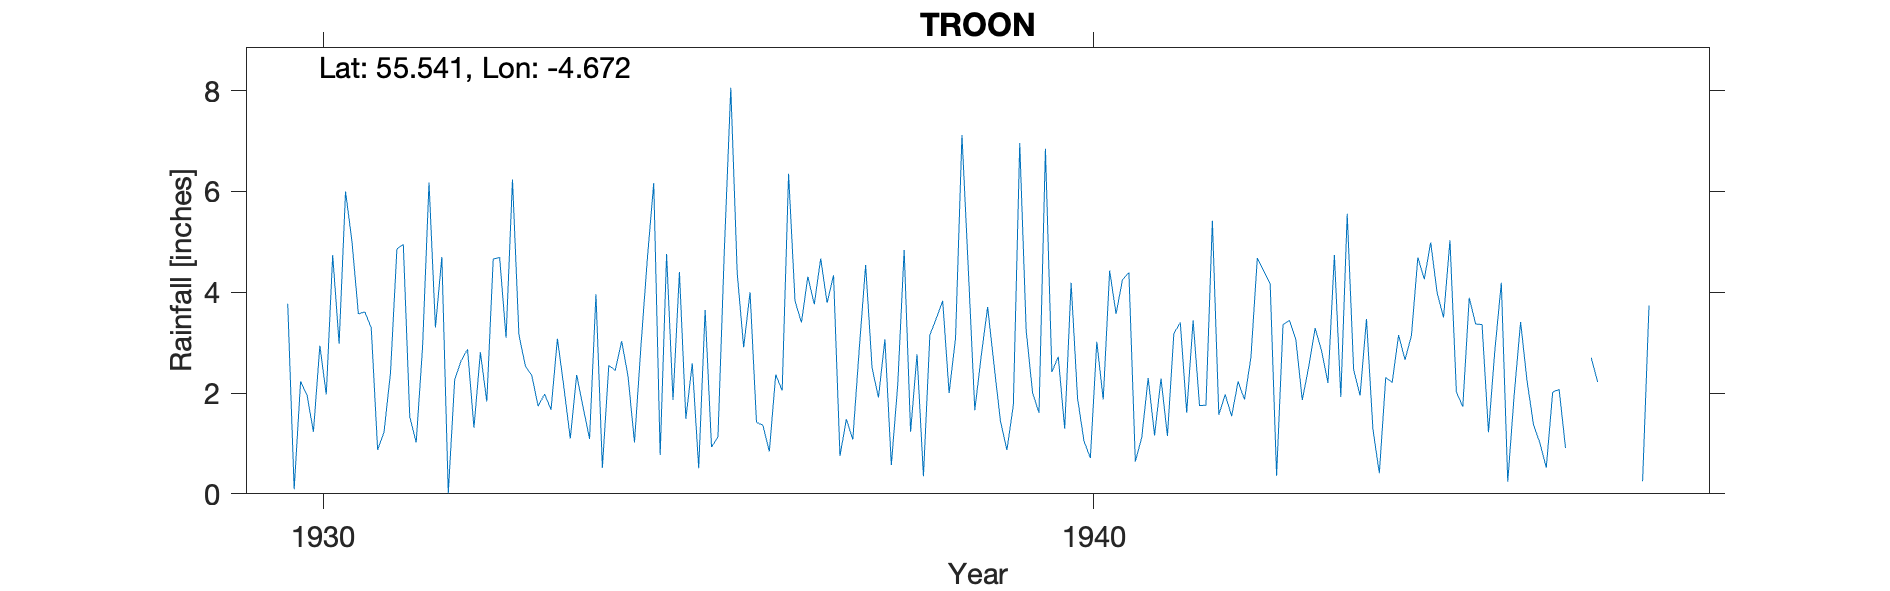

The file beside this chart, header and first rows:
TROON, , , , , , , , , , , , , , , , , , , , , , , 
Grid ref, NS315307, Long, -4.672, Lat, 55.54, Elevation, 15, ft, , , , , , , , , , , , , , , 
Station no, 5223, , , , , , , , , , , , , , , , , , , , , , 
, 1920, 1921, 1922, 1923, 1924, 1925, 1926, 1927, 1928, 1929, 1930, 1931, 1932, 1933, 1934, 1935, 1936, 1937, 1938, 1939, 1940, 1941, 1942
January, , , , , , , , , , , 3.77, 3.61, 4.7, 3.16, 3.96, 1.86, 4, 3.79, 4.84, 2.74, 2.72, 0.64, 5.42
February, , , , , , , , , , , 0.09, 3.3, 0.01, 2.54, 0.52, 4.4, 1.42, 4.34, 1.23, 3.71, 1.29, 1.12, 1.57
March, , , , , , , , , , , 2.23, 0.87, 2.27, 2.35, 2.55, 1.49, 1.36, 0.75, 2.77, 2.55, 4.19, 2.3, 1.97
April, , , , , , , , , , , 1.96, 1.23, 2.64, 1.74, 2.45, 2.59, 0.84, 1.48, 0.35, 1.44, 1.9, 1.16, 1.54
May, , , , , , , , , , , 1.23, 2.4, 2.87, 1.98, 3.03, 0.51, 2.37, 1.08, 3.15, 0.87, 1.05, 2.29, 2.23
June, , , , , , , , , , , 2.94, 4.86, 1.31, 1.67, 2.33, 3.65, 2.05, 2.87, 3.48, 1.76, 0.71, 1.15, 1.87
July, , , , , , , , , , , 1.97, 4.95, 2.81, 3.08, 1.02, 0.93, 6.35, 4.54, 3.83, 6.96, 3.02, 3.18, 2.7
August, , , , , , , , , , , 4.74, 1.53, 1.83, 2.12, 2.92, 1.13, 3.83, 2.5, 2, 3.24, 1.87, 3.4, 4.68
September, , , , , , , , , , , 2.98, 1.02, 4.66, 1.1, 4.66, 4.86, 3.4, 1.91, 3.09, 2, 4.43, 1.61, 4.42
October, , , , , , , , , , , 6, 2.92, 4.69, 2.36, 6.17, 8.06, 4.31, 3.07, 7.12, 1.61, 3.57, 3.44, 4.17
November, , , , , , , , , , , 5.01, 6.18, 3.1, 1.72, 0.77, 4.38, 3.76, 0.57, 4.43, 6.85, 4.25, 1.75, 0.36
December, , , , , , , , , , , 3.57, 3.3, 6.24, 1.09, 4.76, 2.91, 4.67, 2.17, 1.66, 2.42, 4.39, 1.76, 3.36
Total, , , , , , , , , , , 36.49, 36.17, 37.13, 24.91, 35.14, 36.77, 38.36, 29.07, 37.95, 36.15, 33.39, 23.8, 34.29
1946 Sept, Nov, total estimated hence re…, , , , , , , , , , , , , , , , , , , , , , , 
1947 Feb, Mar, May estimated hence remov…, , , , , , , , , , , , , , , , , , , , , , , 
